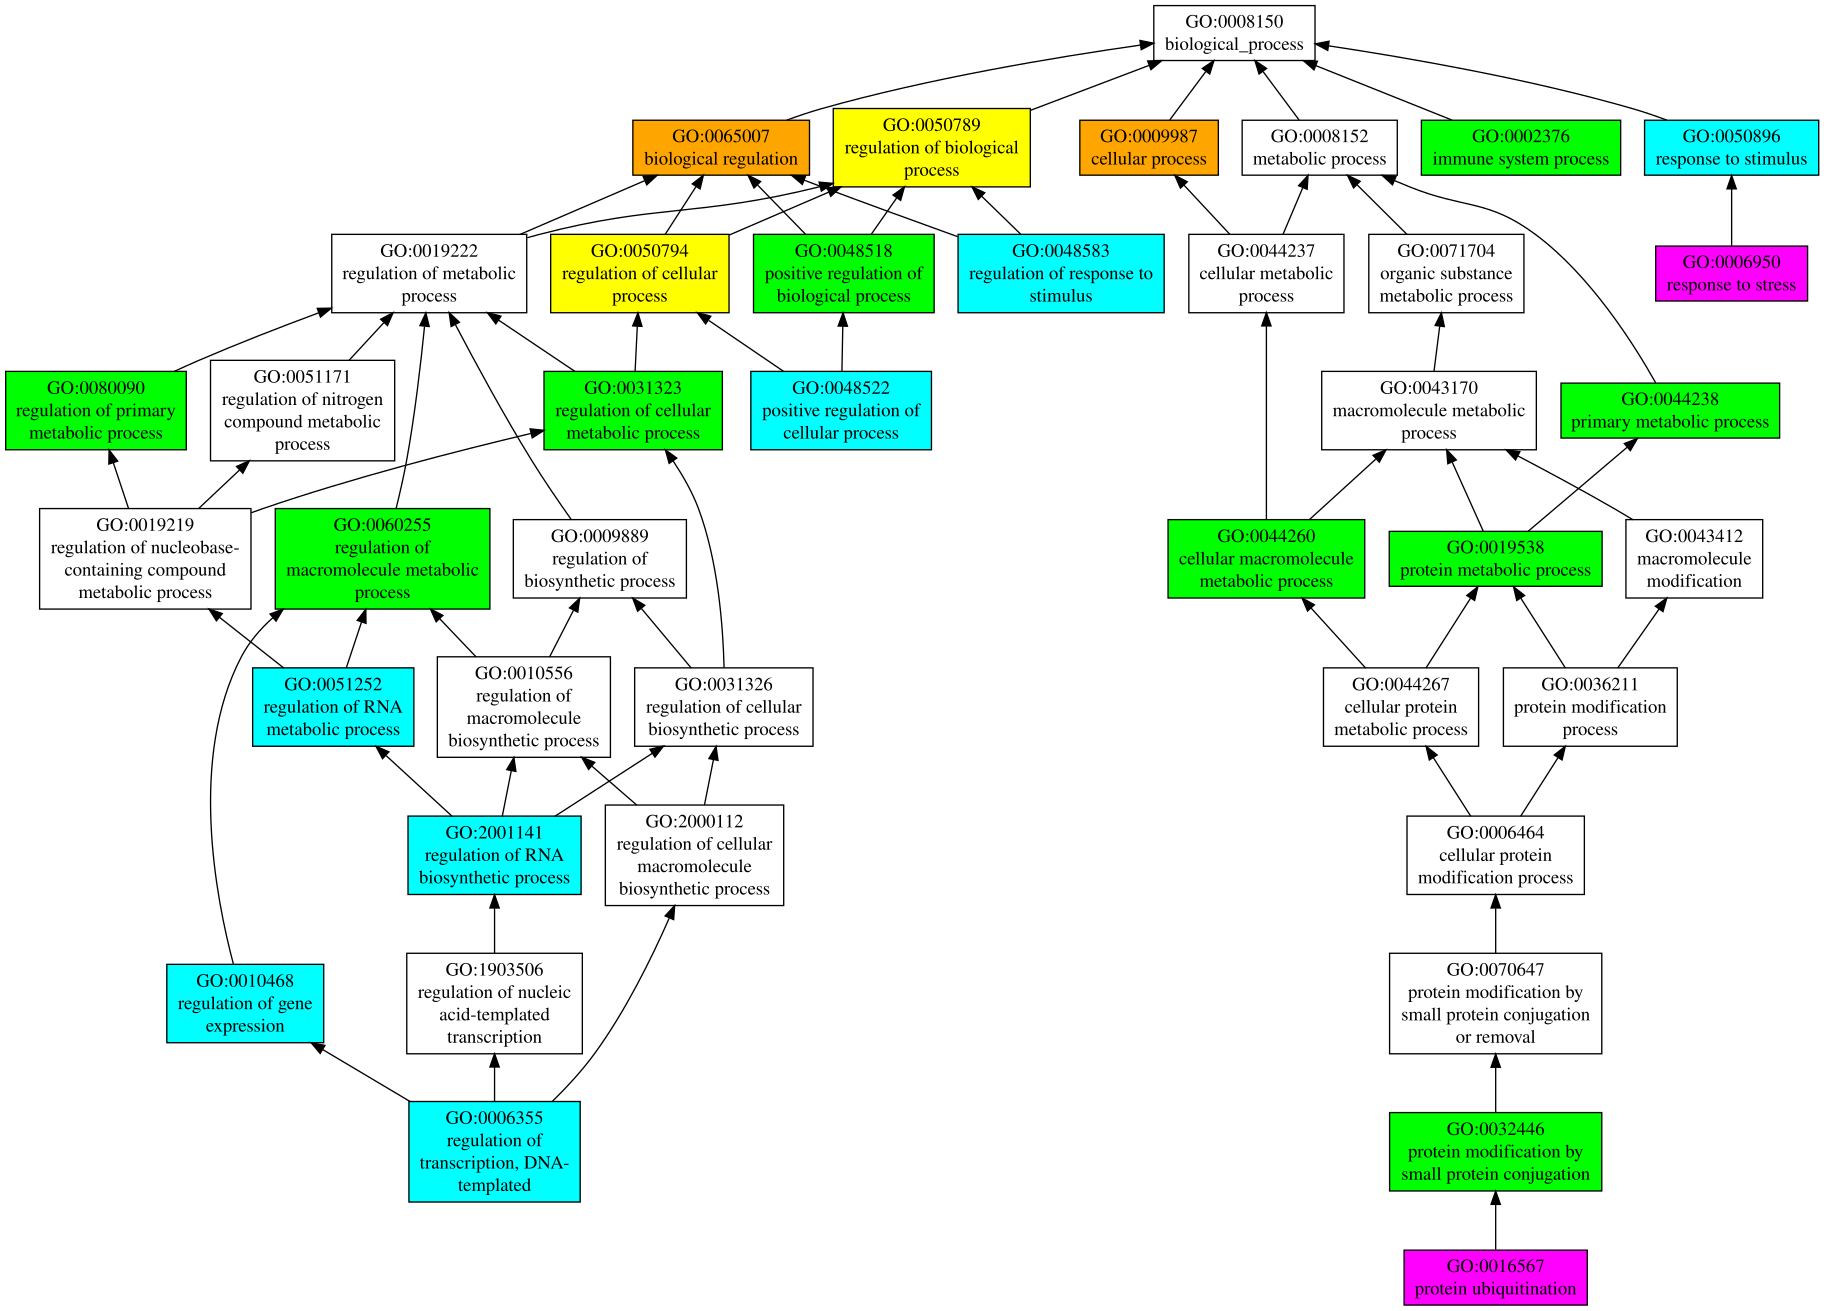

Data behind this chart, as committed beside it:
GO:0009987	P	0.81	cellular process
GO:0065007	P	0.80	biological regulation
GO:0050789	P	0.79	regulation of biological process
GO:0050794	P	0.75	regulation of cellular process
GO:0044260	P	0.68	cellular macromolecule metabolic process
GO:0044238	P	0.68	primary metabolic process
GO:0019538	P	0.66	protein metabolic process
GO:0048518	P	0.64	positive regulation of biological proces…
GO:0032446	P	0.64	protein modification by small protein co…
GO:0031323	P	0.63	regulation of cellular metabolic process
GO:0080090	P	0.62	regulation of primary metabolic process
GO:0060255	P	0.62	regulation of macromolecule metabolic pr…
GO:0002376	P	0.62	immune system process
GO:0048522	P	0.59	positive regulation of cellular process
GO:0010468	P	0.56	regulation of gene expression
GO:0051252	P	0.55	regulation of RNA metabolic process
GO:0050896	P	0.55	response to stimulus
GO:2001141	P	0.54	regulation of RNA biosynthetic process
GO:0048583	P	0.53	regulation of response to stimulus
GO:0006355	P	0.53	regulation of transcription, DNA-templat…
GO:0016567	P	0.50	protein ubiquitination
GO:0006950	P	0.50	response to stress
GO:0043900	P	0.49	regulation of multi-organism process
GO:0065009	P	0.47	regulation of molecular function
GO:0009966	P	0.47	regulation of signal transduction
GO:0006952	P	0.46	defense response
GO:0044093	P	0.45	positive regulation of molecular functio…
GO:0051090	P	0.44	regulation of sequence-specific DNA bind…
GO:0051246	P	0.43	regulation of protein metabolic process
GO:0006955	P	0.43	immune response
GO:0051091	P	0.42	positive regulation of sequence-specific…
GO:0048584	P	0.42	positive regulation of response to stimu…
GO:0032268	P	0.42	regulation of cellular protein metabolic…
GO:1902531	P	0.39	regulation of intracellular signal trans…
GO:0080134	P	0.39	regulation of response to stress
GO:0048519	P	0.39	negative regulation of biological proces…
GO:0031399	P	0.39	regulation of protein modification proce…
GO:0010604	P	0.39	positive regulation of macromolecule met…
GO:0009967	P	0.39	positive regulation of signal transducti…
GO:0000209	P	0.39	protein polyubiquitination
GO:0048523	P	0.38	negative regulation of cellular process
GO:0031325	P	0.38	positive regulation of cellular metaboli…
GO:0002682	P	0.37	regulation of immune system process
GO:0051247	P	0.36	positive regulation of protein metabolic…
GO:1902533	P	0.35	positive regulation of intracellular sig…
GO:0051092	P	0.35	positive regulation of NF-kappaB transcr…
GO:0032270	P	0.35	positive regulation of cellular protein …
GO:0050776	P	0.34	regulation of immune response
GO:0043122	P	0.34	regulation of I-kappaB kinase/NF-kappaB …
GO:0031347	P	0.34	regulation of defense response
GO:0043123	P	0.33	positive regulation of I-kappaB kinase/N…
GO:0032101	P	0.33	regulation of response to external stimu…
GO:0031401	P	0.32	positive regulation of protein modificat…
GO:0002831	P	0.32	regulation of response to biotic stimulu…
GO:0045088	P	0.31	regulation of innate immune response
GO:0001932	P	0.31	regulation of protein phosphorylation
GO:0070534	P	0.30	protein K63-linked ubiquitination
GO:0002684	P	0.30	positive regulation of immune system pro…
GO:0031349	P	0.29	positive regulation of defense response
GO:0001934	P	0.29	positive regulation of protein phosphory…
GO:0045089	P	0.28	positive regulation of innate immune res…
... 35 more rows
